Run: headless pygame with SDL's dummy video driver; simulated clock (each Clock.tick advances the game by its frame time, no real sleeping); random seed 0; keys injected as events and as key.get_pressed() state; no mouse input.
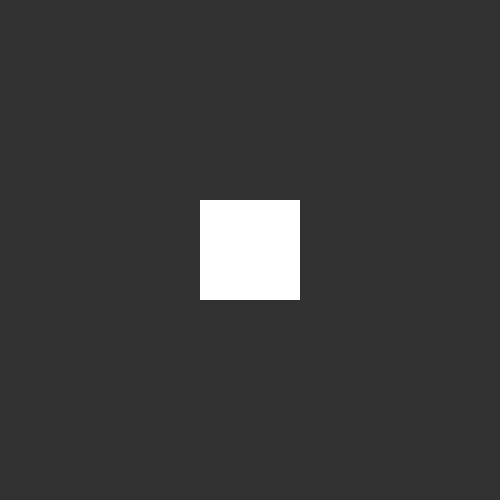
Frame 1 of 4 · flips 1–60 · no input
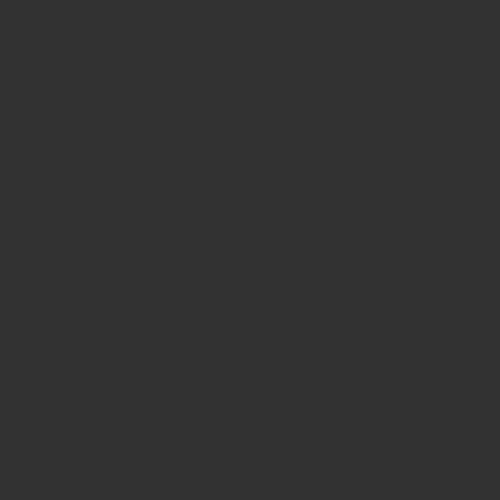
Frame 2 of 4 · flips 61–180 · tapped SPACE, RETURN · held RIGHT (→), D
Frame 3 of 4 · flips 181–300 · held DOWN (↓), S · screen unchanged from frame 2, image omitted
Frame 4 of 4 · flips 301–420 · held LEFT (←), A, UP (↑), W · screen same as frame 1, image omitted

The pygame program that drew these frames:

#Cormac Stone
import pygame
import random
#from player import player
x = 200
y = 200
pygame.init()
screen = pygame.display.set_mode((500, 500))
running = True
fps = 60
while running:
    for event in pygame.event.get():
        if event.type == pygame.QUIT:
            running = False

  
    keys = pygame.key.get_pressed()
    if keys[pygame.K_UP]:
        y=y-10
    if keys[pygame.K_DOWN]:
          y=y+10
    if keys[pygame.K_LEFT]:
          x=x-10
    if keys[pygame.K_RIGHT]:
          x=x+10
    if keys[pygame.K_ESCAPE]:
          running = False
    #if collision == True
      
    background_color = (50,50,50)
    screen.fill(background_color)
    pygame.draw.rect(screen,(255,255,255),pygame.Rect(x,y,100,100))
    pygame.display.update()
  
